Dataset: OriginalImage (GitHub, mongkholp/Cleanliness-Datasets). Classes: clean, unclean.

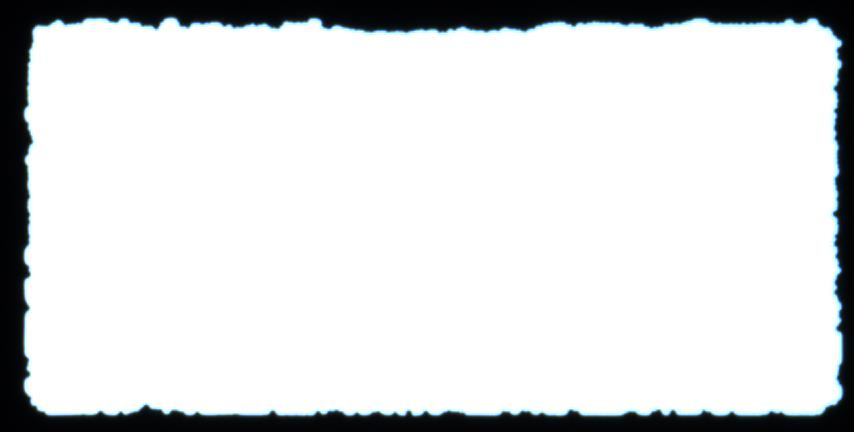
Label: unclean

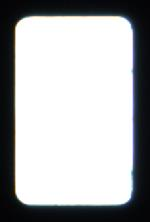
Label: clean

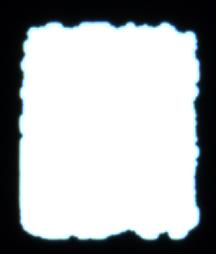
Label: unclean

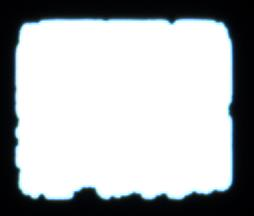
Label: unclean

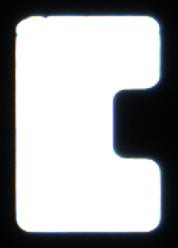
Label: clean

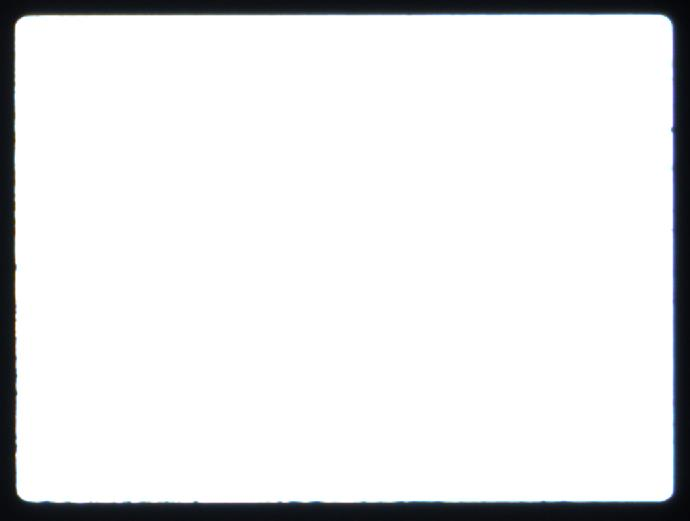
Label: clean
